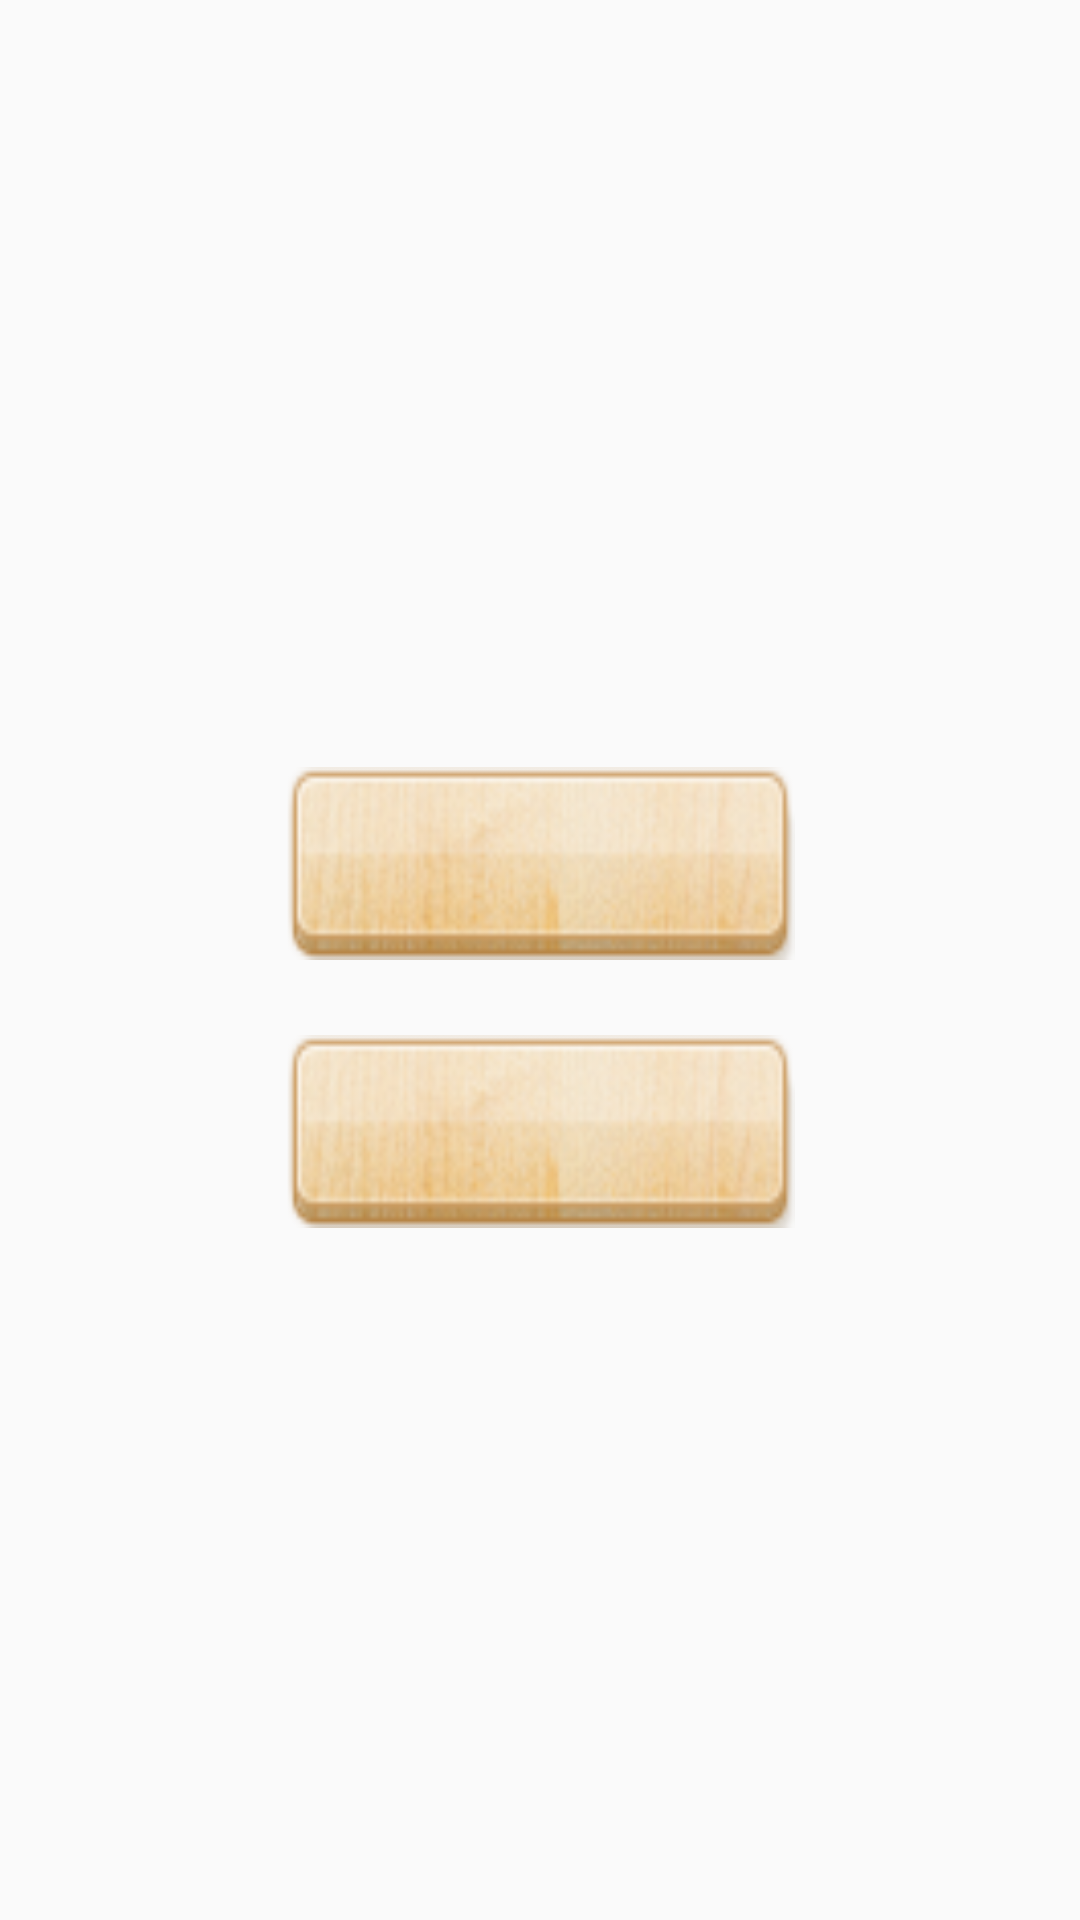

This screen was rendered from an Android layout file. Write that file and the resources it references.
<!-- AndroidManifest.xml: application theme AppTheme -->
<!-- res/layout/activity_main.xml -->
<?xml version="1.0" encoding="utf-8"?>
<RelativeLayout xmlns:android="http://schemas.android.com/apk/res/android"
    xmlns:tools="http://schemas.android.com/tools"
    android:id="@+id/activity_main"
    android:layout_width="match_parent"
    android:layout_height="match_parent"
    android:background="@drawable/menu"
    tools:context="com.tenday.go.MainActivity">

    <LinearLayout
        android:orientation="vertical"
        android:layout_width="200dp"
        android:layout_height="wrap_content"
        android:layout_centerInParent="true"
        android:gravity="center">

        <TextView
            android:layout_marginTop="25dp"
            android:clickable="true"
            android:textSize="18sp"
            android:textStyle="bold"
            android:layout_width="170dp"
            android:layout_height="wrap_content"
            android:gravity="center"
            android:background="@drawable/btn_style"
            android:id="@+id/onePlayer"
            android:padding="20dp"
            />

        <TextView
            android:layout_marginTop="25dp"
            android:clickable="true"
            android:textSize="18sp"
            android:textStyle="bold"
            android:layout_width="170dp"
            android:layout_height="wrap_content"
            android:gravity="center"
            android:background="@drawable/btn_style"
            android:id="@+id/twoPlayers"
            android:padding="20dp"
            />

    </LinearLayout>

</RelativeLayout>
<!-- resources referenced by this layout -->
<resources>
  <!-- drawable btn_style (drawable) -->
  <?xml version="1.0" encoding="utf-8"?>
  <selector xmlns:android="http://schemas.android.com/apk/res/android">
      <item
          android:state_pressed="false"
          android:state_enabled="true"
          android:drawable="@drawable/btn3" />
      <item
          android:state_pressed="true"
          android:state_enabled="true"
          android:drawable="@drawable/btn_pressed2" />
  </selector>
  <style name="AppTheme" parent="Theme.AppCompat.Light.DarkActionBar">
          
          <item name="colorPrimary">@color/colorPrimary</item>
          <item name="colorPrimaryDark">@color/colorBar</item>
          <item name="colorAccent">@color/colorAccent</item>
      </style>
  <!-- drawable btn3: png bitmap (drawable, 8019 bytes) -->
  <!-- drawable btn_pressed2: png bitmap (drawable, 8244 bytes) -->
  <color name="colorPrimary">#3F51B5</color>
  <color name="colorBar">#222222</color>
  <color name="colorAccent">#FF4081</color>
</resources>
